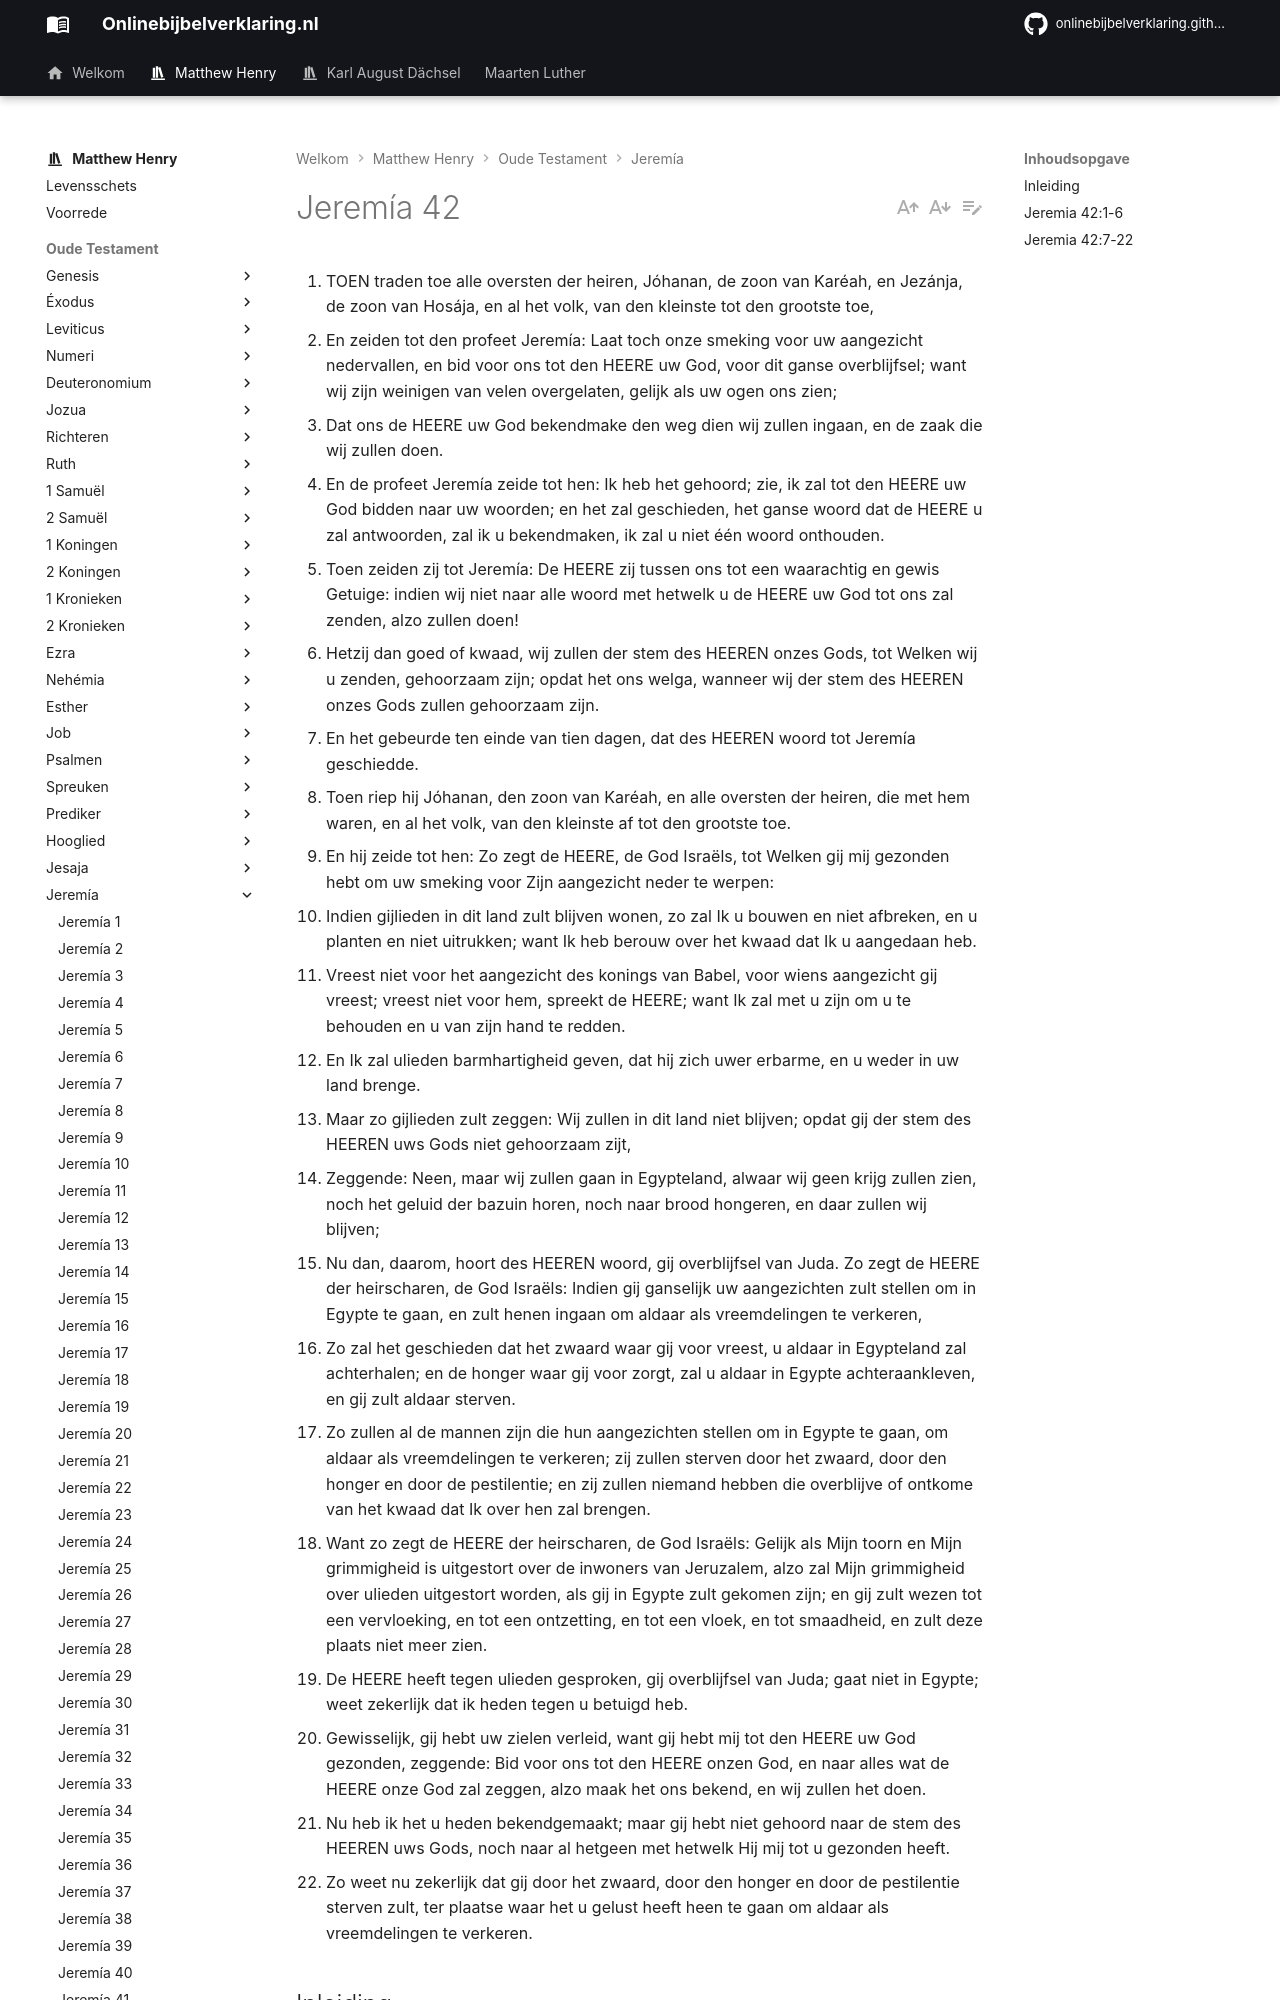

repository: onlinebijbelverklaring/onlinebijbelverklaring.github.io · page: matthewhenry/Jeremia/Jeremia42/index.html · generator: mkdocs

1. TOEN traden toe alle oversten der heiren, Jóhanan, de zoon van Karéah, en Jezánja, de zoon van Hosája, en al het volk, van den kleinste tot den grootste toe,
2. En zeiden tot den profeet Jeremía: Laat toch onze smeking voor uw aangezicht nedervallen, en bid voor ons tot den HEERE uw God, voor dit ganse overblijfsel; want wij zijn weinigen van velen overgelaten, gelijk als uw ogen ons zien;
3. Dat ons de HEERE uw God bekendmake den weg dien wij zullen ingaan, en de zaak die wij zullen doen.
4. En de profeet Jeremía zeide tot hen: Ik heb het gehoord; zie, ik zal tot den HEERE uw God bidden naar uw woorden; en het zal geschieden, het ganse woord dat de HEERE u zal antwoorden, zal ik u bekendmaken, ik zal u niet één woord onthouden.
5. Toen zeiden zij tot Jeremía: De HEERE zij tussen ons tot een waarachtig en gewis Getuige: indien wij niet naar alle woord met hetwelk u de HEERE uw God tot ons zal zenden, alzo zullen doen!
6. Hetzij dan goed of kwaad, wij zullen der stem des HEEREN onzes Gods, tot Welken wij u zenden, gehoorzaam zijn; opdat het ons welga, wanneer wij der stem des HEEREN onzes Gods zullen gehoorzaam zijn.
7. En het gebeurde ten einde van tien dagen, dat des HEEREN woord tot Jeremía geschiedde.
8. Toen riep hij Jóhanan, den zoon van Karéah, en alle oversten der heiren, die met hem waren, en al het volk, van den kleinste af tot den grootste toe.
9. En hij zeide tot hen: Zo zegt de HEERE, de God Israëls, tot Welken gij mij gezonden hebt om uw smeking voor Zijn aangezicht neder te werpen:
10. Indien gijlieden in dit land zult blijven wonen, zo zal Ik u bouwen en niet afbreken, en u planten en niet uitrukken; want Ik heb berouw over het kwaad dat Ik u aangedaan heb.
11. Vreest niet voor het aangezicht des konings van Babel, voor wiens aangezicht gij vreest; vreest niet voor hem, spreekt de HEERE; want Ik zal met u zijn om u te behouden en u van zijn hand te redden.
12. En Ik zal ulieden barmhartigheid geven, dat hij zich uwer erbarme, en u weder in uw land brenge.
13. Maar zo gijlieden zult zeggen: Wij zullen in dit land niet blijven; opdat gij der stem des HEEREN uws Gods niet gehoorzaam zijt,
14. Zeggende: Neen, maar wij zullen gaan in Egypteland, alwaar wij geen krijg zullen zien, noch het geluid der bazuin horen, noch naar brood hongeren, en daar zullen wij blijven;
15. Nu dan, daarom, hoort des HEEREN woord, gij overblijfsel van Juda. Zo zegt de HEERE der heirscharen, de God Israëls: Indien gij ganselijk uw aangezichten zult stellen om in Egypte te gaan, en zult henen ingaan om aldaar als vreemdelingen te verkeren,
16. Zo zal het geschieden dat het zwaard waar gij voor vreest, u aldaar in Egypteland zal achterhalen; en de honger waar gij voor zorgt, zal u aldaar in Egypte achteraankleven, en gij zult aldaar sterven.
17. Zo zullen al de mannen zijn die hun aangezichten stellen om in Egypte te gaan, om aldaar als vreemdelingen te verkeren; zij zullen sterven door het zwaard, door den honger en door de pestilentie; en zij zullen niemand hebben die overblijve of ontkome van het kwaad dat Ik over hen zal brengen.
18. Want zo zegt de HEERE der heirscharen, de God Israëls: Gelijk als Mijn toorn en Mijn grimmigheid is uitgestort over de inwoners van Jeruzalem, alzo zal Mijn grimmigheid over ulieden uitgestort worden, als gij in Egypte zult gekomen zijn; en gij zult wezen tot een vervloeking, en tot een ontzetting, en tot een vloek, en tot smaadheid, en zult deze plaats niet meer zien.
19. De HEERE heeft tegen ulieden gesproken, gij overblijfsel van Juda; gaat niet in Egypte; weet zekerlijk dat ik heden tegen u betuigd heb.
20. Gewisselijk, gij hebt uw zielen verleid, want gij hebt mij tot den HEERE uw God gezonden, zeggende: Bid voor ons tot den HEERE onzen God, en naar alles wat de HEERE onze God zal zeggen, alzo maak het ons bekend, en wij zullen het doen.
21. Nu heb ik het u heden bekendgemaakt; maar gij hebt niet gehoord naar de stem des HEEREN uws Gods, noch naar al hetgeen met hetwelk Hij mij tot u gezonden heeft.
22. Zo weet nu zekerlijk dat gij door het zwaard, door den honger en door de pestilentie sterven zult, ter plaatse waar het u gelust heeft heen te gaan om aldaar als vreemdelingen te verkeren.

## Inleiding

Daar Johanan en de oversten een sterke neiging hadden om naar Egypte te gaan, ‘t zij dat sympathie of politieke overwegingen hen leidden bij ‘t nemen van dit besluit, verlangden zij, dat God hun bevelen zou dat te doen, evenals Bileam, die besloten zijnde Israël te gaan vloeken, God om toestemming vroeg.

I. De voortreffelijke afspraak, die tussen hen en Jeremia gemaakt werd, om God over deze zaak te vragen, vers 1-6.  
II. De boodschap, die God hun zond, in antwoord op hun vragen, waarin,   
1\. Zij bevel ontvangen en aanmoediging om in het land van Juda te blijven, en hun verzekerd wordt, dat als zij dat doen, het hun wel zal gaan, vers 7-12.  
2\. Hun wordt verboden, naar Egypte te gaan, en duidelijk gezegd, dat als zij het toch doen, het hun ondergang zal zijn, vers 13-18.  
3\. Zij worden beschuldigd van huichelarij, omdat zij vroegen wat Gods wil in deze zaak was, en van ongehoorzaamheid, toen hun die was meegedeeld, dienovereenkomstig wordt het vonnis over hen geveld, vers 19-22.
